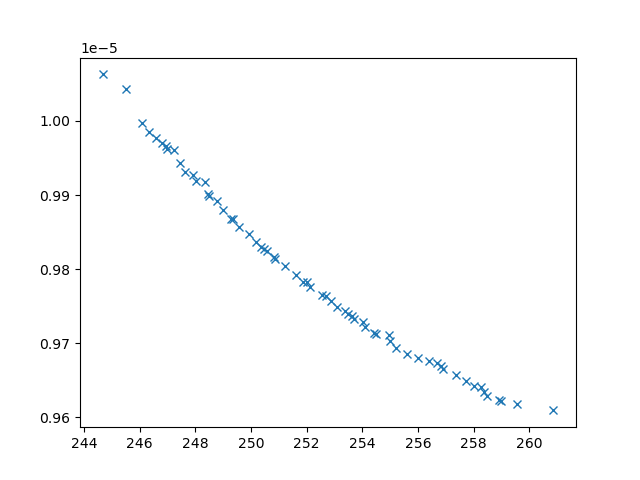

Data behind this chart, as committed beside it:
xline_all_values, yline_all_values, X_all_values, obj1, obj2, obj3, inc
245.5, 1.004254854279257e-05, [np.float64(3.12724283879472), np.float6…, 245.5, 1.004254854279257e-05, 20945634, 0
246.1, 9.997652797354747e-06, [np.float64(1.8534060887320876), np.floa…, 246.1, 9.997652797354747e-06, 21296654, 0
259.5, 9.618387691727307e-06, [np.float64(1.850370958917389), np.float…, 259.5, 9.618387691727307e-06, 3622820, 0
256.9, 9.66476125153931e-06, [np.float64(4.694198565849798), np.float…, 256.9, 9.66476125153931e-06, 3740089, 0
244.7, 1.006289685098047e-05, [np.float64(1.8224543197100869), np.floa…, 244.7, 1.006289685098047e-05, 23000763, 0
254.1, 9.722204142615236e-06, [np.float64(5.310821758825767), np.float…, 254.1, 9.722204142615236e-06, 3725467, 0
258.5, 9.628700013169018e-06, [np.float64(2.0010218646127163), np.floa…, 258.5, 9.628700013169018e-06, 3692674, 0
256.4, 9.67543958735985e-06, [np.float64(5.290400966339105), np.float…, 256.4, 9.67543958735985e-06, 3774158, 0
248, 9.91895418443133e-06, [np.float64(2.908878364712918), np.float…, 248, 9.91895418443133e-06, 7838043, 0
257.4, 9.657082147679917e-06, [np.float64(4.3084938005418625), np.floa…, 257.4, 9.657082147679917e-06, 3717814, 0
249, 9.87930921519393e-06, [np.float64(3.1590838906917487), np.floa…, 249, 9.87930921519393e-06, 5325473, 0
260.9, 9.609079064609752e-06, [np.float64(1.9138740401853287), np.floa…, 260.9, 9.609079064609752e-06, 3445697, 0
253.1, 9.748512429243392e-06, [np.float64(4.581797124471071), np.float…, 253.1, 9.748512429243392e-06, 3774116, 0
259, 9.621611330190485e-06, [np.float64(1.776089852428968), np.float…, 259, 9.621611330190485e-06, 3669456, 0
253.7, 9.732751476623358e-06, [np.float64(5.242902277984434), np.float…, 253.7, 9.732751476623358e-06, 3729274, 0
255.6, 9.685698532966496e-06, [np.float64(5.1722986797064685), np.floa…, 255.6, 9.685698532966496e-06, 3722414, 0
246.4, 9.98464054461314e-06, [np.float64(3.078277837326059), np.float…, 246.4, 9.98464054461314e-06, 23188718, 0
248.8, 9.89213269299817e-06, [np.float64(3.675800442911324), np.float…, 248.8, 9.89213269299817e-06, 5849430, 0
253.5, 9.73920521002772e-06, [np.float64(5.250426340053548), np.float…, 253.5, 9.73920521002772e-06, 4003228, 0
257.7, 9.648660988079022e-06, [np.float64(3.6240202667505175), np.floa…, 257.7, 9.648660988079022e-06, 3730943, 0
252.9, 9.757098111948375e-06, [np.float64(5.04381731657419), np.float6…, 252.9, 9.757098111948375e-06, 4319665, 0
249.6, 9.85737628290059e-06, [np.float64(3.405154710859137), np.float…, 249.6, 9.85737628290059e-06, 4904049, 0
248.4, 9.90194816567203e-06, [np.float64(2.653969111177934), np.float…, 248.4, 9.90194816567203e-06, 5837135, 0
251.6, 9.792385249994658e-06, [np.float64(4.138760570957094), np.float…, 251.6, 9.792385249994658e-06, 4241192, 0
251.9, 9.783134864350269e-06, [np.float64(4.445452242881747), np.float…, 251.9, 9.783134864350269e-06, 4019114, 0
256, 9.679737328881758e-06, [np.float64(5.066097320700065), np.float…, 256, 9.679737328881758e-06, 3896595, 0
247.6, 9.930997419417341e-06, [np.float64(2.6116948003920406), np.floa…, 247.6, 9.930997419417341e-06, 6521398, 0
249.9, 9.846846036013104e-06, [np.float64(4.595993214413502), np.float…, 249.9, 9.846846036013104e-06, 5112740, 0
252.5, 9.765416995719915e-06, [np.float64(4.2344676912716785), np.floa…, 252.5, 9.765416995719915e-06, 4098016, 0
246.6, 9.976991279801154e-06, [np.float64(2.1956199476787663), np.floa…, 246.6, 9.976991279801154e-06, 21582175, 0
258.3, 9.640970993003086e-06, [np.float64(3.3035789624072374), np.floa…, 258.3, 9.640970993003086e-06, 3685771, 0
249.3, 9.867816558803776e-06, [np.float64(4.575817601131439), np.float…, 249.3, 9.867816558803776e-06, 5120515, 0
251.2, 9.80383351425916e-06, [np.float64(3.7566583481675866), np.floa…, 251.2, 9.80383351425916e-06, 4438618, 0
246.8, 9.969628574408892e-06, [np.float64(2.6004787930660163), np.floa…, 246.8, 9.969628574408892e-06, 22380369, 0
250.6, 9.824179095847188e-06, [np.float64(3.5663050396888765), np.floa…, 250.6, 9.824179095847188e-06, 4650066, 0
250.9, 9.814034460146443e-06, [np.float64(3.7921856746211717), np.floa…, 250.9, 9.814034460146443e-06, 4282204, 0
247.4, 9.943555865294155e-06, [np.float64(2.4525582757050945), np.floa…, 247.4, 9.943555865294155e-06, 21786642, 0
250.4, 9.829702502716933e-06, [np.float64(3.604553725243675), np.float…, 250.4, 9.829702502716933e-06, 4451258, 0
247.9, 9.927342462979043e-06, [np.float64(3.5938911741978656), np.floa…, 247.9, 9.927342462979043e-06, 6162376, 0
254.5, 9.711813374835404e-06, [np.float64(3.5514721250511445), np.floa…, 254.5, 9.711813374835404e-06, 3587373, 0
255.2, 9.692913797661078e-06, [np.float64(4.217173768035644), 10, np.f…, 255.2, 9.692913797661078e-06, 3492379, 0
258, 9.642351845897585e-06, [np.float64(3.190056723431242), np.float…, 258, 9.642351845897585e-06, 3697740, 0
254.4, 9.713230304643923e-06, [np.float64(3.7303984243549135), np.floa…, 254.4, 9.713230304643923e-06, 3597259, 0
247, 9.96228814160579e-06, [np.float64(2.5927142798072955), np.floa…, 247, 9.96228814160579e-06, 22333478, 0
247.3, 9.960737915640741e-06, [np.float64(3.5435696527102882), np.floa…, 247.3, 9.960737915640741e-06, 6541828, 0
252.1, 9.77634214096037e-06, [np.float64(4.555933084483214), np.float…, 252.1, 9.77634214096037e-06, 3960739, 0
250.2, 9.836173011979455e-06, [np.float64(3.508127497128119), np.float…, 250.2, 9.836173011979455e-06, 4525923, 0
248.5, 9.89879910748652e-06, [np.float64(4.494673586732154), np.float…, 248.5, 9.89879910748652e-06, 5650449, 0
250.8, 9.81684836561024e-06, [np.float64(4.288231375844442), np.float…, 250.8, 9.81684836561024e-06, 4070829, 0
255, 9.702561457787294e-06, [np.float64(5.611508901350071), np.float…, 255, 9.702561457787294e-06, 3785666, 0
247, 9.966196461886274e-06, [np.float64(2.8678746836864217), np.floa…, 247, 9.966196461886274e-06, 22928512, 0
256.7, 9.673353881686582e-06, [np.float64(5.343573132676485), np.float…, 256.7, 9.673353881686582e-06, 3764740, 0
250.5, 9.82698821270384e-06, [np.float64(3.563376290130158), np.float…, 250.5, 9.82698821270384e-06, 4408157, 0
258.4, 9.634596349737392e-06, [np.float64(2.6938659095313273), np.floa…, 258.4, 9.634596349737392e-06, 3680374, 0
256.8, 9.669607678793937e-06, [np.float64(5.088713420402444), np.float…, 256.8, 9.669607678793937e-06, 3786905, 0
258.9, 9.623317742664839e-06, [np.float64(1.9223151775450498), np.floa…, 258.9, 9.623317742664839e-06, 3667555, 0
253.4, 9.743516814334433e-06, [np.float64(4.724235179615167), np.float…, 253.4, 9.743516814334433e-06, 4095418, 0
249.3, 9.867556624878817e-06, [np.float64(3.2418726537776434), np.floa…, 249.3, 9.867556624878817e-06, 5453089, 0
252, 9.782176965466729e-06, [np.float64(4.378770131741352), np.float…, 252, 9.782176965466729e-06, 4140778, 0
255, 9.711192416118999e-06, [np.float64(5.438015735311685), np.float…, 255, 9.711192416118999e-06, 4333191, 0
... 4 more rows
